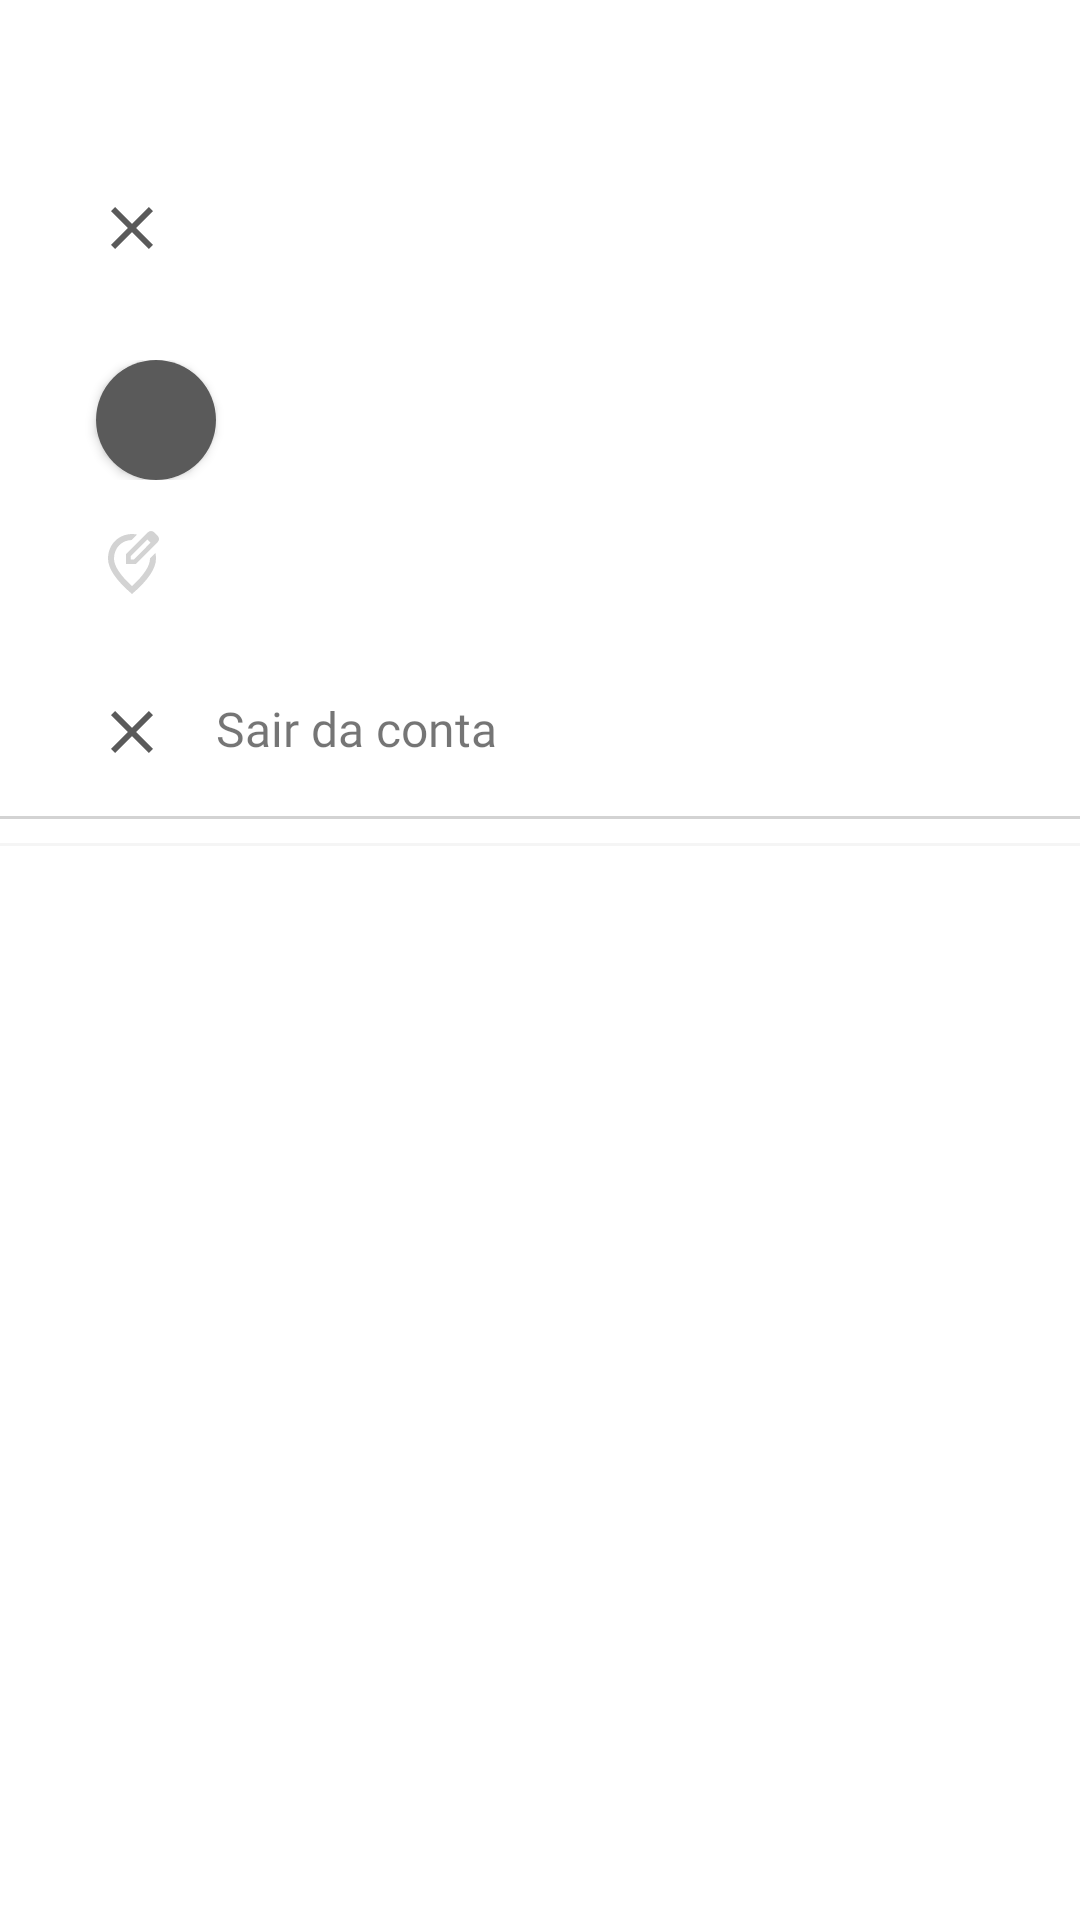

Write the Android layout XML for this screen, with the resource values it uses.
<!-- AndroidManifest.xml: application theme Theme.DoceGelato -->
<!-- res/layout/fragment_perfil.xml -->
<?xml version="1.0" encoding="utf-8"?>
<ScrollView xmlns:android="http://schemas.android.com/apk/res/android"
    xmlns:tools="http://schemas.android.com/tools"
    android:layout_width="match_parent"
    android:layout_height="match_parent"
    xmlns:app="http://schemas.android.com/apk/res-auto"
    tools:context=".ui.perfil.PerfilFragment">

    <LinearLayout
        android:orientation="vertical"
        android:layout_width="match_parent"
        android:layout_height="wrap_content">

        <ImageButton
            android:id="@+id/close_perfil_btn"
            android:src="@drawable/ic_baseline_close_24"
            android:padding="32dp"
            android:layout_marginTop="32dp"
            android:background="?attr/actionBarItemBackground"
            android:layout_width="wrap_content"
            android:layout_height="wrap_content"
            android:contentDescription="@string/close_button" />

        <LinearLayout
            android:orientation="horizontal"
            android:layout_width="match_parent"
            android:layout_gravity="center"
            android:gravity="start"
            android:layout_height="wrap_content">

            <androidx.cardview.widget.CardView
                android:id="@+id/card_img"
                android:layout_marginStart="32dp"
                app:cardCornerRadius="20dp"
                android:layout_width="40dp"
                android:layout_height="40dp">

                <ImageView
                    android:id="@+id/img_perfil_photo"
                    android:layout_width="match_parent"
                    android:src="@drawable/placeholder"
                    android:layout_height="match_parent"
                    android:contentDescription="@string/perfil_s_photo" />
            </androidx.cardview.widget.CardView>

            <TextView
                android:id="@+id/perfil_name"
                android:layout_width="wrap_content"
                android:layout_marginStart="16dp"
                tools:text="Pessoa"
                android:layout_gravity="center"
                android:textColor="@color/black"
                android:textSize="16sp"
                android:textStyle="bold"
                android:layout_height="wrap_content" />

        </LinearLayout>

        <TextView
            android:id="@+id/localizacao"
            tools:text="@tools:sample/lorem/random"
            android:layout_marginTop="16dp"
            android:maxLines="2"
            android:layout_marginStart="32dp"
            android:fontFamily="@font/nunito"
            android:layout_marginEnd="32dp"
            android:drawablePadding="16dp"
            android:layout_width="wrap_content"
            android:layout_height="wrap_content"
            app:drawableStartCompat="@drawable/ic_outline_edit_location_24" />




        <androidx.constraintlayout.widget.ConstraintLayout
            android:id="@+id/sair"
            android:layout_width="match_parent"
            android:orientation="horizontal"
            android:layout_marginTop="16dp"
            android:clickable="true"
            tools:visibility="visible"
            android:padding="16dp"
            android:paddingStart="32dp"
            android:paddingEnd="32dp"
            android:layout_height="wrap_content"
            android:focusable="true">

            <TextView
                android:layout_width="match_parent"
                app:layout_constraintTop_toTopOf="parent"
                android:fontFamily="@font/nunito"
                android:textSize="16sp"
                app:layout_constraintStart_toStartOf="parent"
                app:layout_constraintEnd_toEndOf="parent"
                android:drawablePadding="16dp"
                android:text="@string/sair_da_conta"
                android:layout_height="wrap_content"
                app:drawableStartCompat="@drawable/ic_baseline_close_24"
                app:drawableEndCompat="@drawable/ic_baseline_keyboard_arrow_right_24" />
        </androidx.constraintlayout.widget.ConstraintLayout>

        <View
            android:background="@color/gray_light"
            android:layout_width="match_parent"
            android:layout_height="1dp" />
        <androidx.constraintlayout.widget.ConstraintLayout
            android:id="@+id/admin"
            android:layout_width="match_parent"
            android:orientation="horizontal"
            android:layout_marginTop="16dp"
            android:clickable="true"
            tools:visibility="visible"
            android:visibility="gone"
            android:padding="16dp"
            android:paddingStart="32dp"
            android:paddingEnd="32dp"
            android:layout_height="wrap_content"
            android:focusable="true">

            <TextView
                android:id="@+id/textView3"
                android:layout_width="match_parent"
                android:layout_height="wrap_content"
                android:fontFamily="@font/nunito"
                android:drawablePadding="16dp"
                android:text="@string/admin"
                android:textSize="16sp"
                app:layout_constraintEnd_toEndOf="parent"
                app:layout_constraintStart_toStartOf="parent"
                app:layout_constraintTop_toTopOf="parent"
                app:drawableEndCompat="@drawable/ic_baseline_keyboard_arrow_right_24" />

        </androidx.constraintlayout.widget.ConstraintLayout>

        <View
            android:layout_width="match_parent"
            android:layout_height="1dp"
            android:background="@color/gray_light_even_more"
            android:layout_marginTop="8dp"
            app:layout_constraintBottom_toBottomOf="parent"
            app:layout_constraintTop_toBottomOf="@+id/textView3"
            />
    </LinearLayout>

</ScrollView>
<!-- resources referenced by this layout -->
<resources>
  <color name="black">#FF000000</color>
  <color name="gray_light">#D3D3D3</color>
  <color name="gray_light_even_more">#f5f5f5</color>
  <!-- drawable ic_baseline_close_24 (drawable) -->
  <vector android:height="24dp"
      android:tint="@color/gray_dark"
      android:viewportHeight="24"
      android:viewportWidth="24"
      android:width="24dp"
      xmlns:android="http://schemas.android.com/apk/res/android">
      <path
          android:fillColor="@android:color/white"
          android:pathData="M19,6.41L17.59,5 12,10.59 6.41,5 5,6.41 10.59,12 5,17.59 6.41,19 12,13.41 17.59,19 19,17.59 13.41,12z" />
  </vector>
  <!-- drawable ic_outline_edit_location_24 (drawable) -->
  <vector android:height="24dp" android:tint="#D3D3D3"
      android:viewportHeight="24" android:viewportWidth="24"
      android:width="24dp" xmlns:android="http://schemas.android.com/apk/res/android">
      <path android:fillColor="@android:color/white" android:pathData="M18.17,4.91L17.1,3.84l-5.55,5.55v1.08h1.08l5.54,-5.56zM16,2.74l1.29,-1.29a1.49,1.49 0,0 1,2.12 0l1.15,1.15c0.59,0.59 0.59,1.54 0,2.12l-0.68,0.68 -0.02,0.02 -0.58,0.58 -6,6L10,12L10,8.74l6,-6zM13.72,2.19l-0.55,0.55 -1.27,1.27c-3.3,0.05 -5.9,2.6 -5.9,6.2 0,2.34 1.95,5.44 6,9.14 4.05,-3.7 6,-6.79 6,-9.14v-0.1l1.8,-1.8c0.13,0.6 0.2,1.24 0.2,1.9 0,3.32 -2.67,7.25 -8,11.8 -5.33,-4.55 -8,-8.48 -8,-11.8 0,-4.98 3.8,-8.2 8,-8.2 0.58,0 1.16,0.06 1.72,0.18z"/>
  </vector>
  <!-- drawable placeholder (drawable) -->
  <?xml version="1.0" encoding="utf-8"?>
  <shape android:tint="@color/gray_dark"
      xmlns:android="http://schemas.android.com/apk/res/android">
      <corners android:radius="8dp" />
  </shape>
  <string name="admin"><b>Admin</b>\nSessão para administradores</string>
  <string name="close_button">close button</string>
  <string name="perfil_s_photo">perfil\'s photo</string>
  <string name="sair_da_conta">Sair da conta</string>
  <style name="Theme.DoceGelato" parent="Theme.MaterialComponents.Light.NoActionBar">
          
          <item name="colorPrimary">@color/white</item>
          <item name="colorPrimaryVariant">@color/white</item>
          <item name="colorOnPrimary">@color/black</item>
          
          <item name="colorSecondary">@color/red</item>
          <item name="colorSecondaryVariant">@color/light_red</item>
          <item name="colorAccent">@color/green_shopper</item>
          <item name="colorOnSecondary">@color/white</item>
          <item name="android:statusBarColor">@android:color/transparent</item>
          
      </style>
  <color name="gray_dark">#5A5A5A</color>
  <color name="white">#FFFFFFFF</color>
  <color name="red">#F44336</color>
  <color name="light_red">#FF7C72</color>
  <color name="green_shopper">#2da679</color>
</resources>
